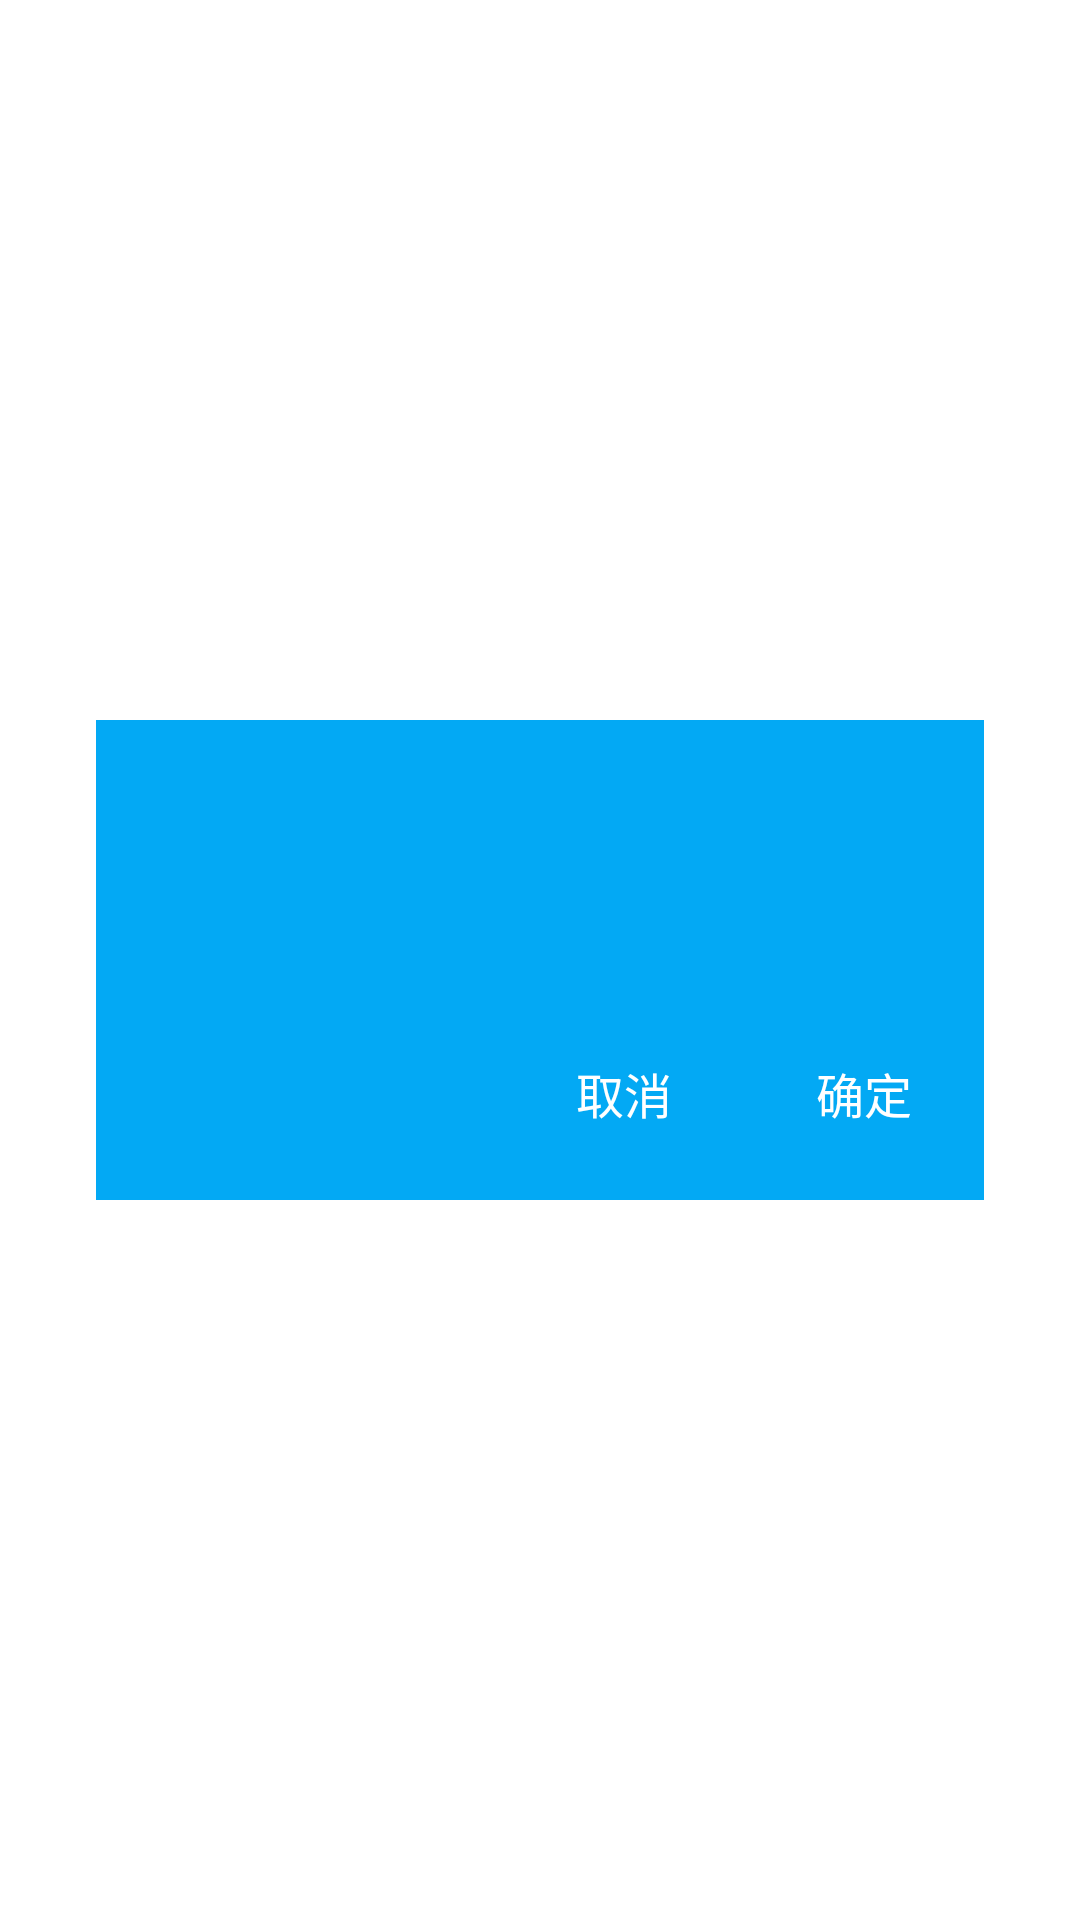

Here is an Android app screen rendered from its layout file. Give the layout XML and the strings, colors and styles it references.
<!-- AndroidManifest.xml: application theme AppTheme -->
<!-- res/layout/pop_login_warning.xml -->
<?xml version="1.0" encoding="utf-8"?>
<LinearLayout xmlns:android="http://schemas.android.com/apk/res/android"
    android:layout_width="match_parent"
    android:layout_height="match_parent"
    android:gravity="center"
    android:orientation="vertical">

    <RelativeLayout
        android:layout_width="match_parent"
        android:layout_height="160dp"
        android:layout_marginLeft="32dp"
        android:layout_marginRight="32dp"
        android:background="@color/primary"
        android:padding="16dp">

        <TextView
            android:id="@+id/tv_title"
            android:layout_width="wrap_content"
            android:layout_height="wrap_content"
            android:padding="8dp"
            android:textColor="@color/white"
            android:textSize="16sp" />

        <TextView
            android:id="@+id/tv_yes"
            android:layout_width="wrap_content"
            android:layout_height="wrap_content"
            android:text="确定"
            android:padding="8dp"
            android:textColor="@color/white"
            android:layout_alignParentRight="true"
            android:layout_alignParentBottom="true"
            android:textSize="16sp" />

        <TextView
            android:id="@+id/tv_no"
            android:layout_width="wrap_content"
            android:layout_height="wrap_content"
            android:text="取消"
            android:padding="8dp"
            android:textColor="@color/white"
            android:layout_toLeftOf="@id/tv_yes"
            android:layout_marginRight="32dp"
            android:layout_alignParentBottom="true"
            android:textSize="16sp" />
    </RelativeLayout>

</LinearLayout>
<!-- resources referenced by this layout -->
<resources>
  <color name="primary">#03A9F4</color>
  <color name="white">#FFFFFF</color>
  <style name="AppTheme" parent="BaseAppTheme">
          <item name="android:windowBackground">@color/white</item>
      </style>
  <style name="BaseAppTheme" parent="Theme.AppCompat.Light.NoActionBar">
          
          <item name="colorPrimary">@color/primary</item>
          <item name="colorPrimaryDark">@color/primary_dark</item>
          <item name="colorAccent">@color/accent</item>
      </style>
  <color name="primary_dark">#0288D1</color>
  <color name="accent">#FF4081</color>
</resources>
